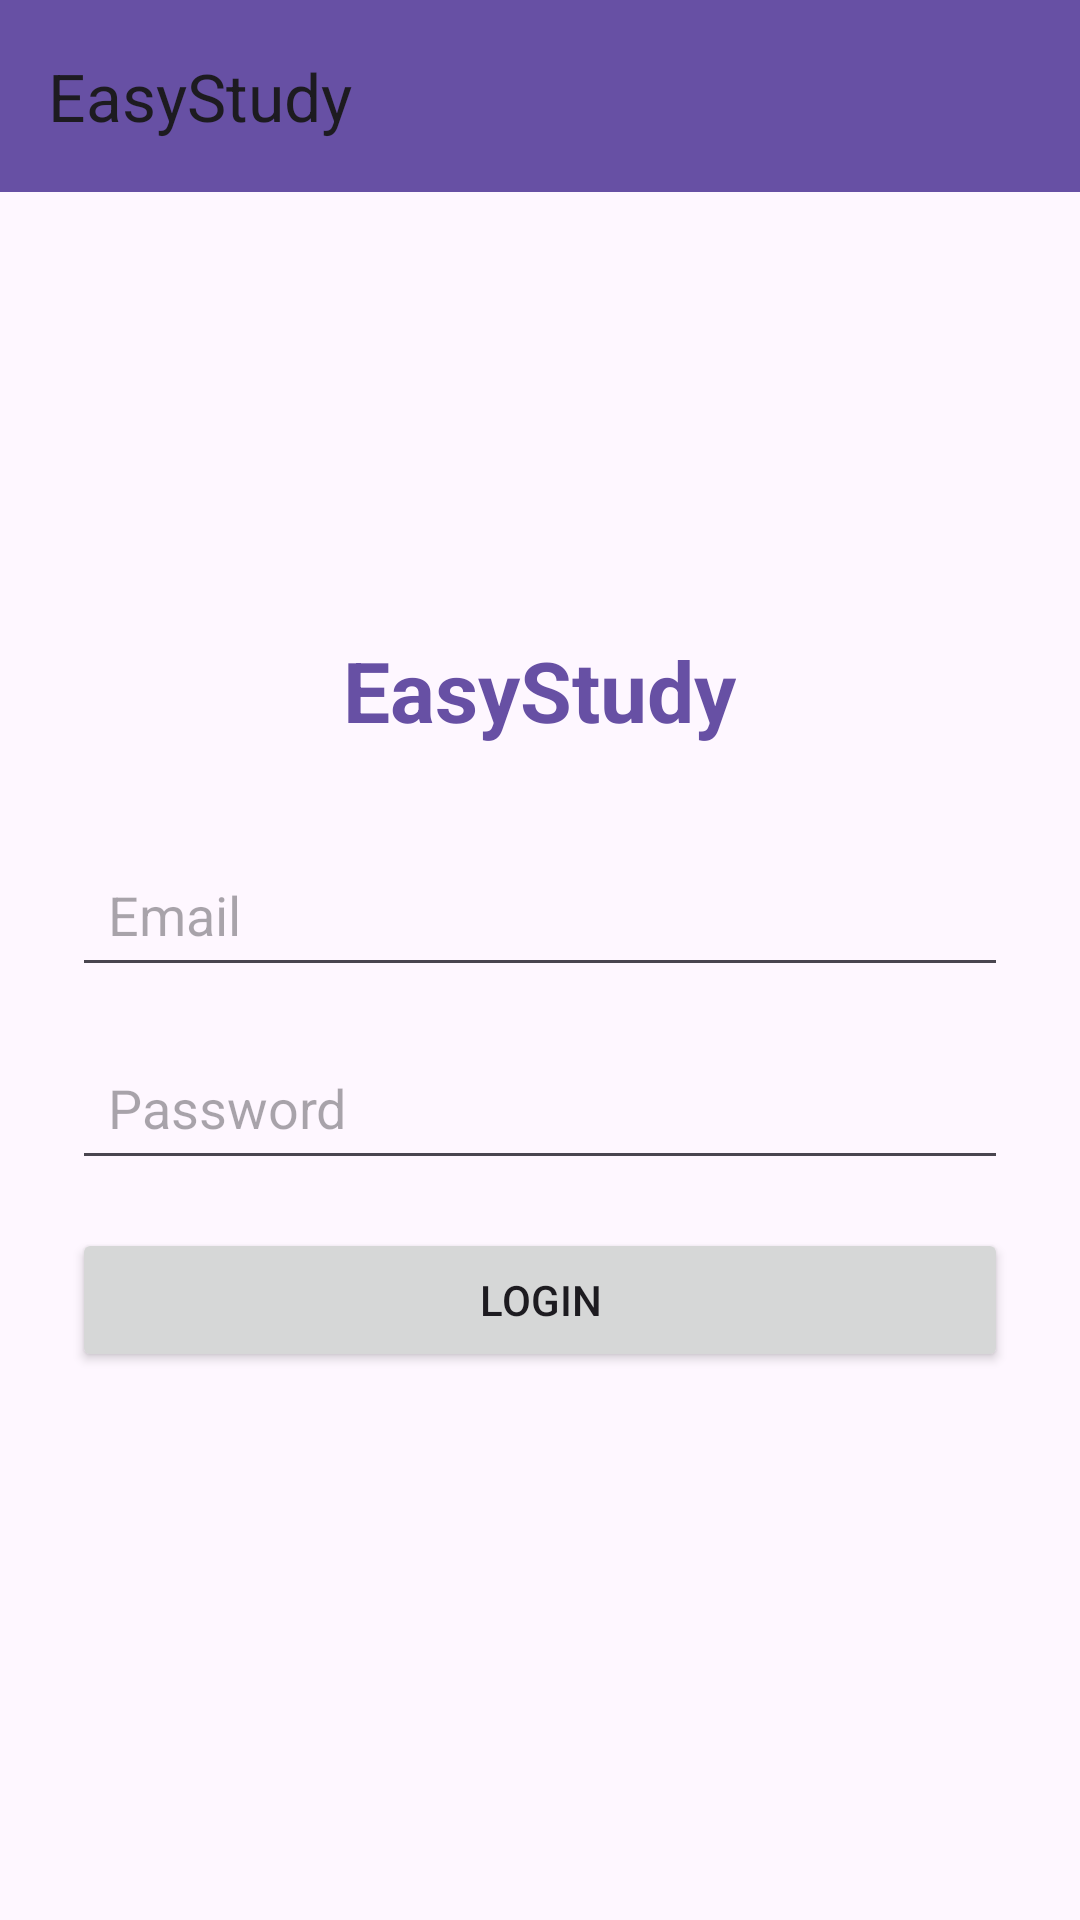

Android layout source for this screen:
<!-- AndroidManifest.xml: application theme Theme.EasyStudy -->
<!-- res/layout/activity_main.xml -->
<?xml version="1.0" encoding="utf-8"?>
<androidx.drawerlayout.widget.DrawerLayout xmlns:android="http://schemas.android.com/apk/res/android"
    xmlns:app="http://schemas.android.com/apk/res-auto"
    xmlns:tools="http://schemas.android.com/tools"
    android:id="@+id/drawer_layout"
    android:layout_width="match_parent"
    android:layout_height="match_parent"
    android:fitsSystemWindows="true"
    tools:context=".MainActivity">

    
    <LinearLayout
        android:layout_width="match_parent"
        android:layout_height="match_parent"
        android:orientation="vertical">

        
        <androidx.appcompat.widget.Toolbar
            android:id="@+id/toolbar"
            android:layout_width="match_parent"
            android:layout_height="?attr/actionBarSize"
            android:background="?attr/colorPrimary"
            android:elevation="4dp"
            app:title="EasyStudy" />

        
        <ScrollView
            android:id="@+id/loginLayout"
            android:layout_width="match_parent"
            android:layout_height="match_parent"
            android:fillViewport="true">

            <LinearLayout
                android:layout_width="match_parent"
                android:layout_height="wrap_content"
                android:gravity="center"
                android:orientation="vertical"
                android:padding="24dp">

                <TextView
                    android:layout_width="wrap_content"
                    android:layout_height="wrap_content"
                    android:text="EasyStudy"
                    android:textSize="28sp"
                    android:textStyle="bold"
                    android:textColor="?attr/colorPrimary"
                    android:layout_marginBottom="32dp" />

                <EditText
                    android:id="@+id/emailInput"
                    android:layout_width="match_parent"
                    android:layout_height="wrap_content"
                    android:hint="Email"
                    android:inputType="textEmailAddress"
                    android:padding="12dp"
                    android:layout_marginBottom="16dp" />

                <EditText
                    android:id="@+id/passwordInput"
                    android:layout_width="match_parent"
                    android:layout_height="wrap_content"
                    android:hint="Password"
                    android:inputType="textPassword"
                    android:padding="12dp"
                    android:layout_marginBottom="16dp" />

                <ProgressBar
                    android:id="@+id/progressBar"
                    android:layout_width="wrap_content"
                    android:layout_height="wrap_content"
                    android:layout_gravity="center_horizontal"
                    android:layout_marginBottom="16dp"
                    android:visibility="gone" />

                <Button
                    android:id="@+id/buttonLogin"
                    android:layout_width="match_parent"
                    android:layout_height="wrap_content"
                    android:text="Login"
                    android:layout_marginBottom="16dp" />

                <TextView
                    android:id="@+id/loginStatus"
                    android:layout_width="wrap_content"
                    android:layout_height="wrap_content"
                    android:textColor="@android:color/holo_red_dark"
                    android:textSize="14sp" />
            </LinearLayout>
        </ScrollView>

        
        <FrameLayout
            android:id="@+id/contentContainer"
            android:layout_width="match_parent"
            android:layout_height="match_parent"
            android:visibility="gone">

            <androidx.recyclerview.widget.RecyclerView
                android:id="@+id/recyclerView"
                android:layout_width="match_parent"
                android:layout_height="match_parent"
                android:padding="0dp" />
        </FrameLayout>
    </LinearLayout>

    
    <com.google.android.material.navigation.NavigationView
        android:id="@+id/navigation_view"
        android:layout_width="wrap_content"
        android:layout_height="match_parent"
        android:layout_gravity="start"
        android:fitsSystemWindows="true"
        app:headerLayout="@layout/nav_header"
        app:menu="@menu/nav_menu" />

</androidx.drawerlayout.widget.DrawerLayout>
<!-- res/layout/nav_header.xml (included above) -->
<?xml version="1.0" encoding="utf-8"?>
<LinearLayout xmlns:android="http://schemas.android.com/apk/res/android"
    android:layout_width="match_parent"
    android:layout_height="192dp"
    android:background="?attr/colorPrimary"
    android:gravity="bottom"
    android:orientation="vertical"
    android:padding="16dp">

    <ImageView
        android:id="@+id/profile_image"
        android:layout_width="64dp"
        android:layout_height="64dp"
        android:src="@android:drawable/ic_menu_myplaces"
        android:layout_marginBottom="12dp"
        android:scaleType="centerInside" />

    <TextView
        android:id="@+id/nav_header_name"
        android:layout_width="wrap_content"
        android:layout_height="wrap_content"
        android:text="User Name"
        android:textSize="18sp"
        android:textStyle="bold"
        android:textColor="@android:color/white"
        android:layout_marginBottom="4dp" />

    <TextView
        android:id="@+id/nav_header_email"
        android:layout_width="wrap_content"
        android:layout_height="wrap_content"
        android:text="user@school.com"
        android:textSize="14sp"
        android:textColor="@android:color/white" />

</LinearLayout>
<!-- resources referenced by this layout -->
<resources>
  <style name="Theme.EasyStudy" parent="Base.Theme.EasyStudy" />
  <style name="Base.Theme.EasyStudy" parent="Theme.Material3.DayNight.NoActionBar">
          
          
      </style>
</resources>
